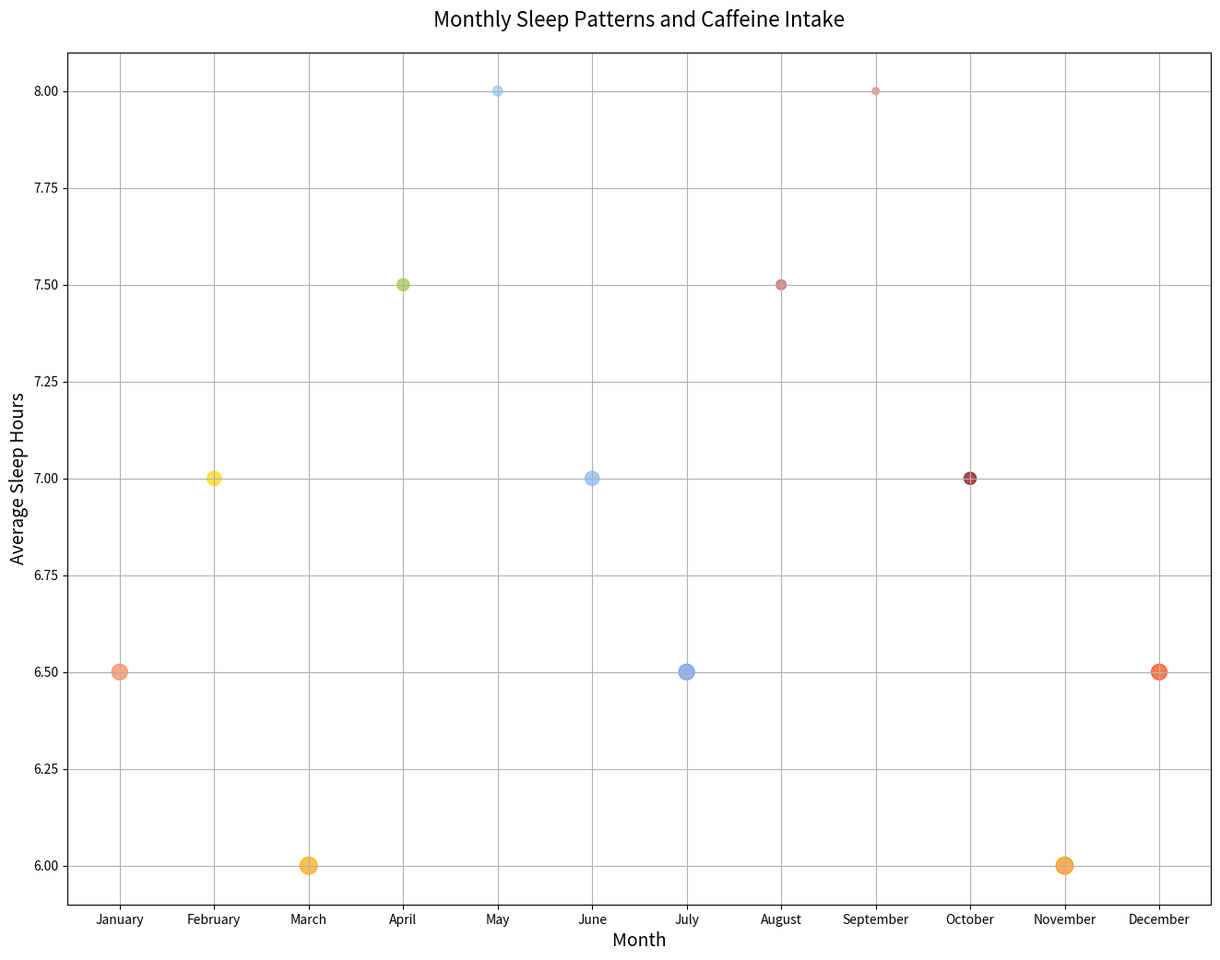

Python code for this plot:

import matplotlib.pyplot as plt

# Data for scatterplot
months = ["January", "February", "March", "April", "May", "June",
          "July", "August", "September", "October", "November", "December"]
average_sleep_hours = [6.5, 7, 6, 7.5, 8, 7, 6.5, 7.5, 8, 7, 6, 6.5]
daily_caffeine_intake_mg = [200, 180, 210, 160, 150, 170, 220, 140, 130, 200, 230, 210]
stress_level = [5, 4, 6, 3, 2, 4, 5, 2, 1, 3, 6, 5]

# Size of each point will be proportional to the stress level
sizes = [stress * 30 for stress in stress_level]

# Different colors for different caffeine intake levels
colors = ['#FF7F50', '#FFD700', '#FFA500', '#9ACD32', '#89CFF0', '#7BB8FA',
          '#6495ED', '#CD5C5C', '#F08080', '#8B0000', '#FF8C00', '#FF4500']

# Create scatterplot
plt.figure(figsize=(16, 12))  # increase the width and height of the chart
plt.scatter(months, average_sleep_hours, s=sizes, c=colors, alpha=0.7)

# Chart details
plt.title('Monthly Sleep Patterns and Caffeine Intake', fontsize=16, pad=20)
plt.xlabel('Month', fontsize=14)
plt.ylabel('Average Sleep Hours', fontsize=14)
plt.grid(True)

# Show the chart
plt.show()
